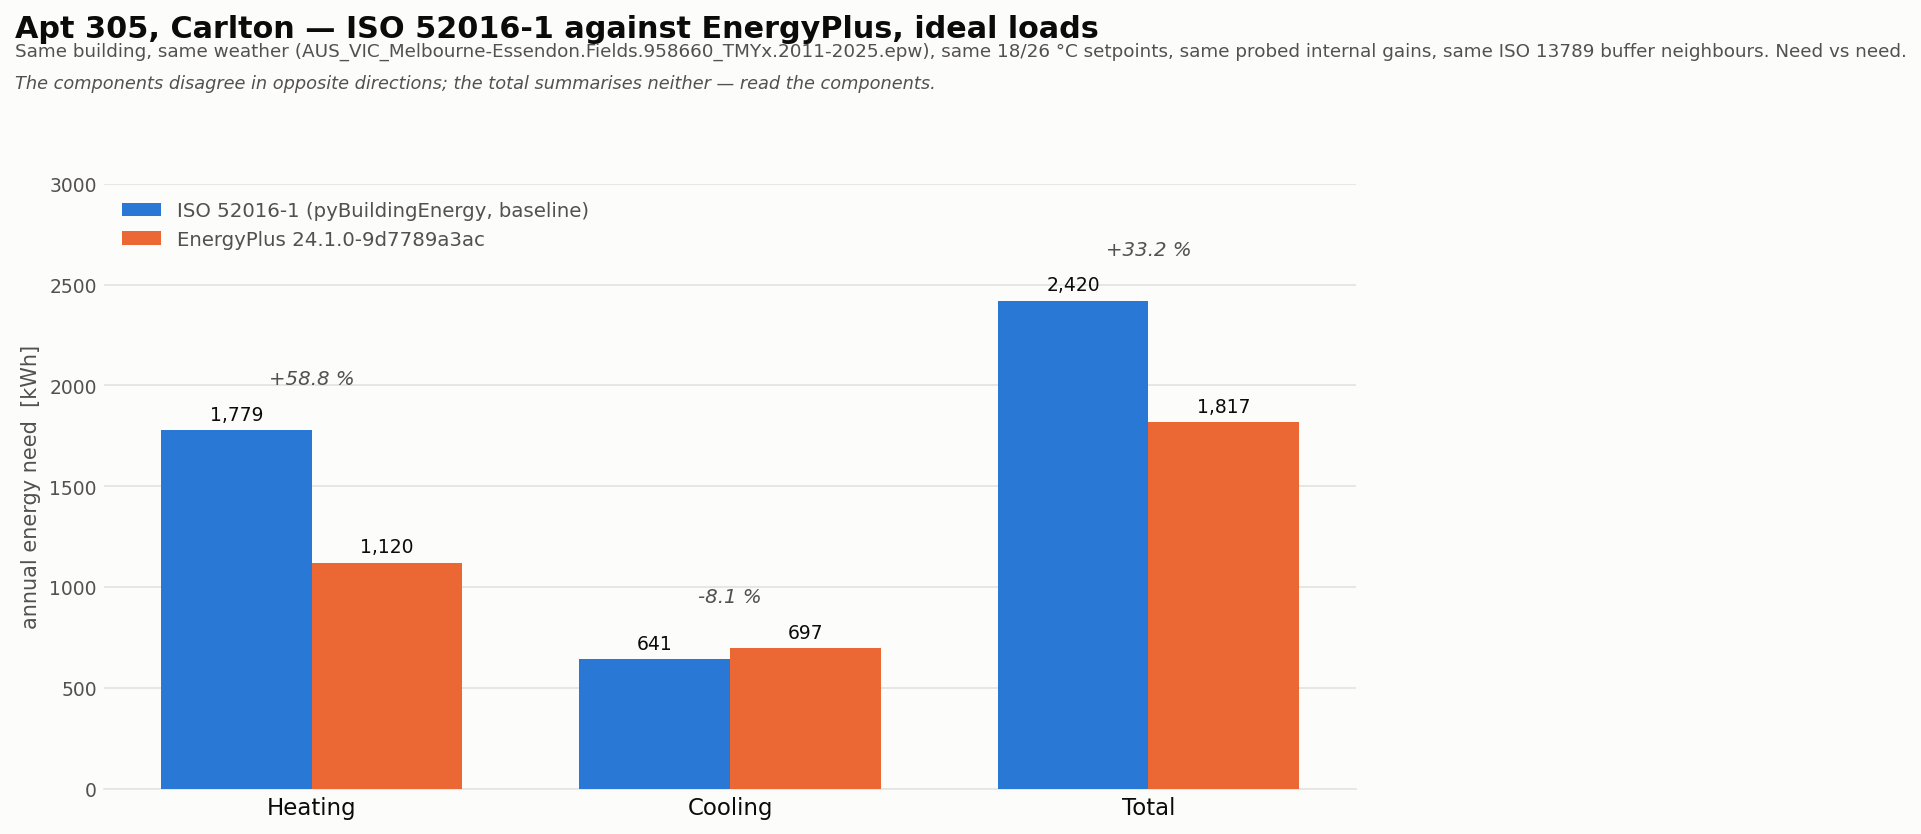

The table this chart was drawn from, first rows:
Metric, ISO 52016-1 (kWh), EnergyPlus (kWh), diff (kWh), diff (%), ISO (kWh/m²), EnergyPlus (kWh/m²)
Heating, 1779, 1120, 659.1, 58.84, 88.97, 56.01
Cooling, 640.8, 697.2, -56.33, -8.079, 32.04, 34.86
Total, 2420, 1817, 602.8, 33.17, 121, 90.87
